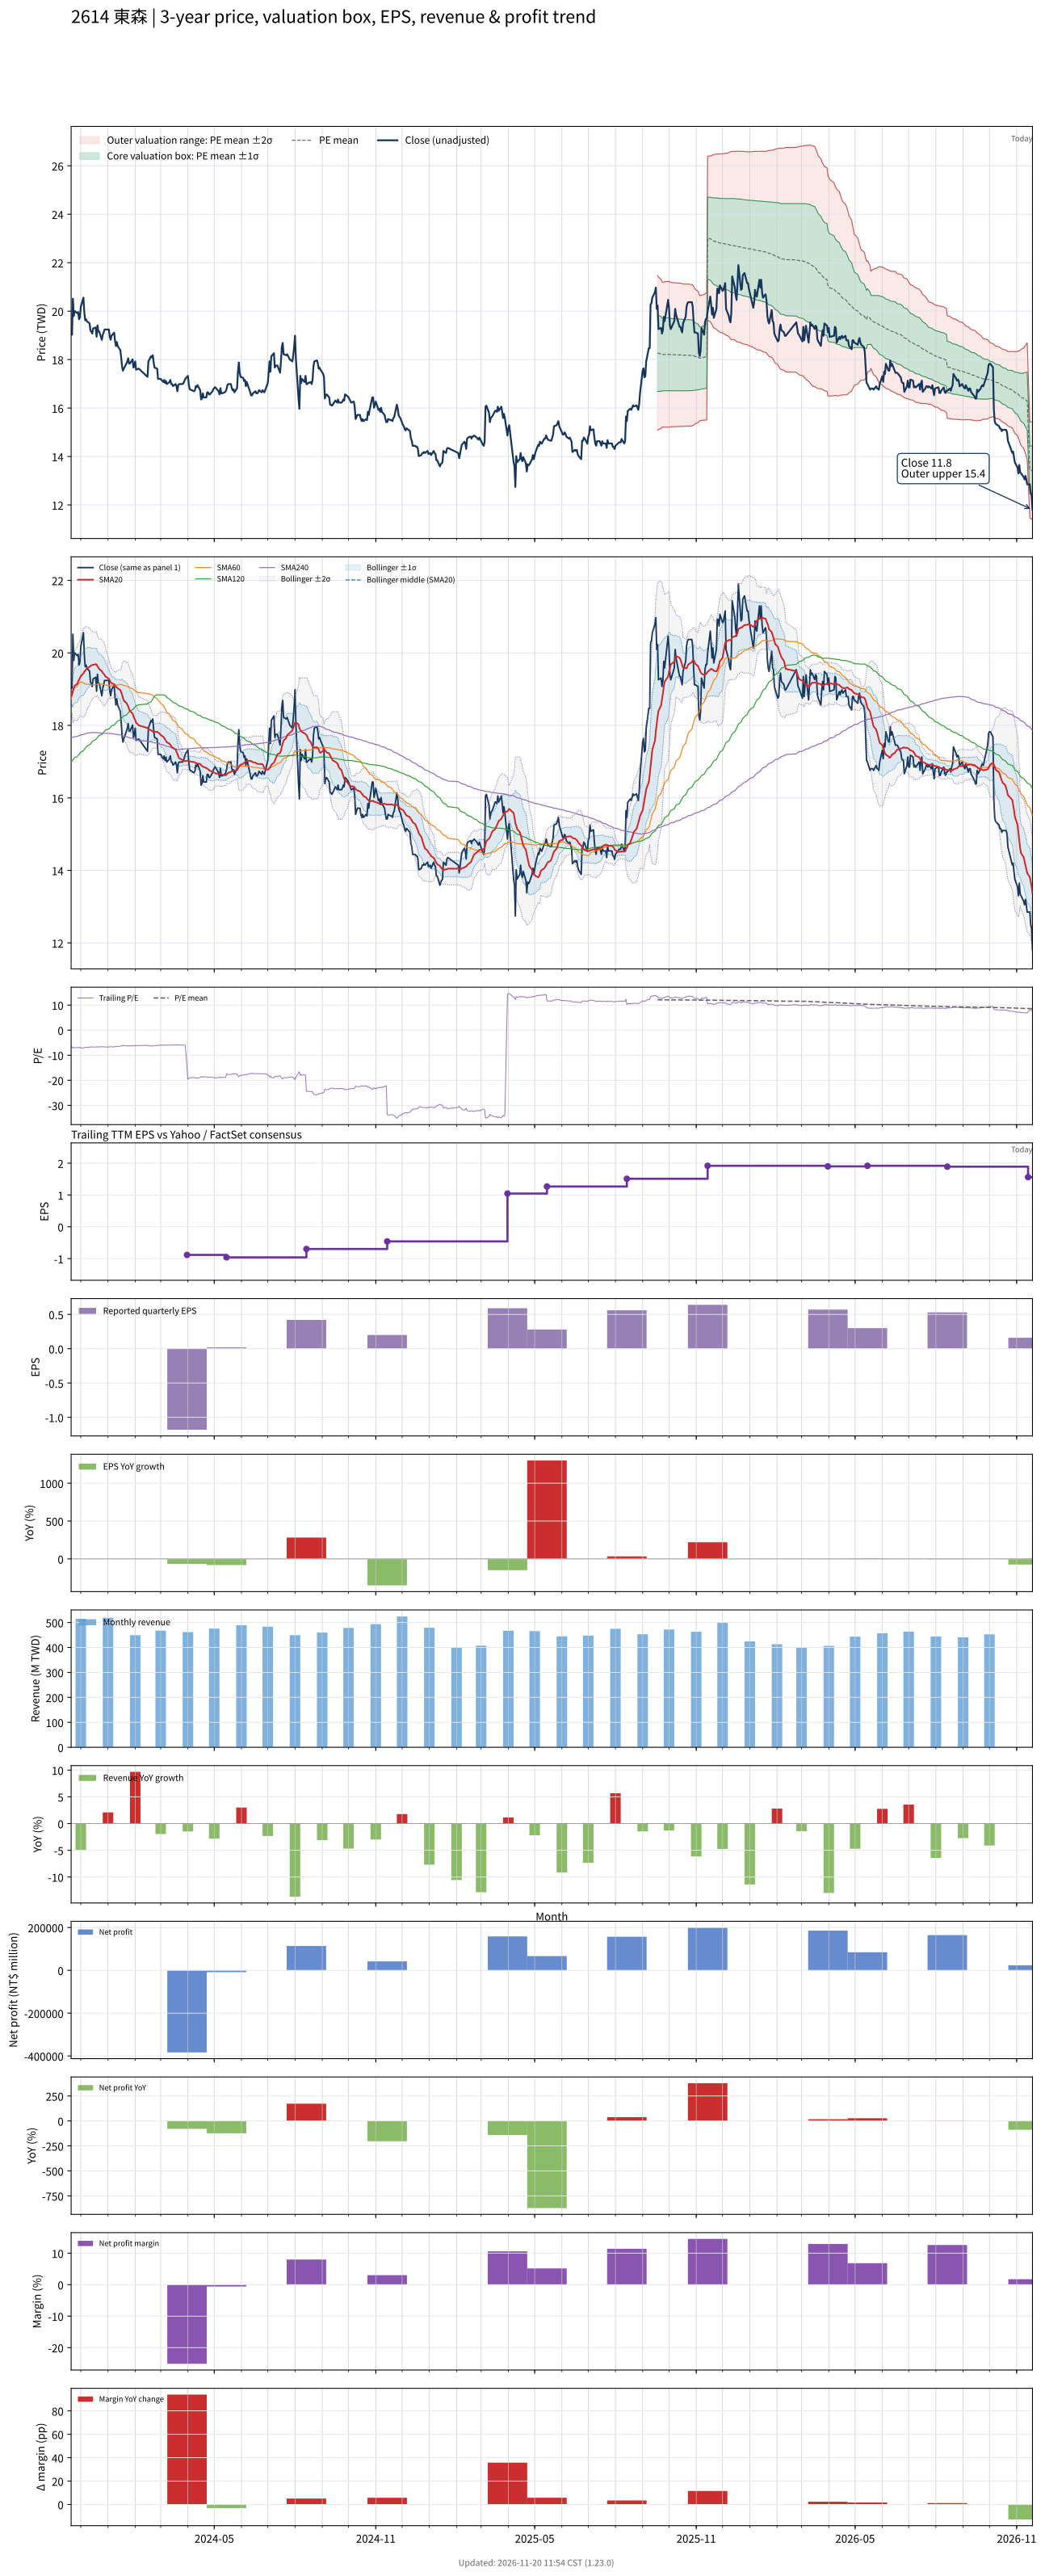

The file beside this chart, header and first rows:
# chart-version: skill-stock-dynamic-val…
date, close, available_date, period_end, eps, ttm_eps, pe, pe_mean, pe_std, price_m2, price_m1, price_mean, price_p1, price_p2, forward_eps, forward_pe, forward_pe_mean, forward_pe_std, forward_price_m2, forward_price_m1, forward_price_mean, forward_price_p1, forward_price_p2, sma20
2023-11-20, 19.03, 2023-11-14, 2023-09-30, -0.08, -2.863, -6.647, , , , , , , , , , , , , , , , , 18.79
2023-11-21, 19.03, 2023-11-14, 2023-09-30, -0.08, -2.863, -6.647, , , , , , , , , , , , , , , , , 18.84
2023-11-22, 20.51, 2023-11-14, 2023-09-30, -0.08, -2.863, -7.166, , , , , , , , , , , , , , , , , 18.94
2023-11-23, 19.79, 2023-11-14, 2023-09-30, -0.08, -2.863, -6.914, , , , , , , , , , , , , , , , , 19.02
2023-11-24, 20.01, 2023-11-14, 2023-09-30, -0.08, -2.863, -6.988, , , , , , , , , , , , , , , , , 19.09
2023-11-27, 19.92, 2023-11-14, 2023-09-30, -0.08, -2.863, -6.958, , , , , , , , , , , , , , , , , 19.15
2023-11-28, 19.96, 2023-11-14, 2023-09-30, -0.08, -2.863, -6.973, , , , , , , , , , , , , , , , , 19.22
2023-11-29, 19.67, 2023-11-14, 2023-09-30, -0.08, -2.863, -6.869, , , , , , , , , , , , , , , , , 19.26
2023-11-30, 19.75, 2023-11-14, 2023-09-30, -0.08, -2.863, -6.899, , , , , , , , , , , , , , , , , 19.3
2023-12-01, 20.17, 2023-11-14, 2023-09-30, -0.08, -2.863, -7.047, , , , , , , , , , , , , , , , , 19.36
2023-12-04, 20.56, 2023-11-14, 2023-09-30, -0.08, -2.863, -7.181, , , , , , , , , , , , , , , , , 19.43
2023-12-05, 19.96, 2023-11-14, 2023-09-30, -0.08, -2.863, -6.973, , , , , , , , , , , , , , , , , 19.48
2023-12-06, 19.62, 2023-11-14, 2023-09-30, -0.08, -2.863, -6.855, , , , , , , , , , , , , , , , , 19.51
2023-12-07, 19.67, 2023-11-14, 2023-09-30, -0.08, -2.863, -6.869, , , , , , , , , , , , , , , , , 19.54
2023-12-08, 19.58, 2023-11-14, 2023-09-30, -0.08, -2.863, -6.84, , , , , , , , , , , , , , , , , 19.58
2023-12-11, 19.5, 2023-11-14, 2023-09-30, -0.08, -2.863, -6.81, , , , , , , , , , , , , , , , , 19.61
2023-12-12, 19.2, 2023-11-14, 2023-09-30, -0.08, -2.863, -6.706, , , , , , , , , , , , , , , , , 19.64
2023-12-13, 19.16, 2023-11-14, 2023-09-30, -0.08, -2.863, -6.691, , , , , , , , , , , , , , , , , 19.65
2023-12-14, 19.07, 2023-11-14, 2023-09-30, -0.08, -2.863, -6.662, , , , , , , , , , , , , , , , , 19.66
2023-12-15, 19.28, 2023-11-14, 2023-09-30, -0.08, -2.863, -6.736, , , , , , , , , , , , , , , , , 19.67
2023-12-18, 19.33, 2023-11-14, 2023-09-30, -0.08, -2.863, -6.751, , , , , , , , , , , , , , , , , 19.69
2023-12-19, 18.94, 2023-11-14, 2023-09-30, -0.08, -2.863, -6.617, , , , , , , , , , , , , , , , , 19.68
2023-12-20, 19.41, 2023-11-14, 2023-09-30, -0.08, -2.863, -6.78, , , , , , , , , , , , , , , , , 19.63
2023-12-21, 19.16, 2023-11-14, 2023-09-30, -0.08, -2.863, -6.691, , , , , , , , , , , , , , , , , 19.6
2023-12-22, 19.16, 2023-11-14, 2023-09-30, -0.08, -2.863, -6.691, , , , , , , , , , , , , , , , , 19.55
2023-12-25, 18.82, 2023-11-14, 2023-09-30, -0.08, -2.863, -6.573, , , , , , , , , , , , , , , , , 19.5
2023-12-26, 19.03, 2023-11-14, 2023-09-30, -0.08, -2.863, -6.647, , , , , , , , , , , , , , , , , 19.45
2023-12-27, 19.11, 2023-11-14, 2023-09-30, -0.08, -2.863, -6.677, , , , , , , , , , , , , , , , , 19.42
2023-12-28, 19.24, 2023-11-14, 2023-09-30, -0.08, -2.863, -6.721, , , , , , , , , , , , , , , , , 19.4
2023-12-29, 19.24, 2023-11-14, 2023-09-30, -0.08, -2.863, -6.721, , , , , , , , , , , , , , , , , 19.35
2024-01-02, 19.24, 2023-11-14, 2023-09-30, -0.08, -2.863, -6.721, , , , , , , , , , , , , , , , , 19.29
2024-01-03, 18.94, 2023-11-14, 2023-09-30, -0.08, -2.863, -6.617, , , , , , , , , , , , , , , , , 19.23
2024-01-04, 18.82, 2023-11-14, 2023-09-30, -0.08, -2.863, -6.573, , , , , , , , , , , , , , , , , 19.19
2024-01-05, 18.99, 2023-11-14, 2023-09-30, -0.08, -2.863, -6.632, , , , , , , , , , , , , , , , , 19.16
2024-01-08, 19.11, 2023-11-14, 2023-09-30, -0.08, -2.863, -6.677, , , , , , , , , , , , , , , , , 19.14
2024-01-09, 18.77, 2023-11-14, 2023-09-30, -0.08, -2.863, -6.558, , , , , , , , , , , , , , , , , 19.1
2024-01-10, 18.56, 2023-11-14, 2023-09-30, -0.08, -2.863, -6.484, , , , , , , , , , , , , , , , , 19.07
2024-01-11, 18.73, 2023-11-14, 2023-09-30, -0.08, -2.863, -6.543, , , , , , , , , , , , , , , , , 19.05
2024-01-12, 18.56, 2023-11-14, 2023-09-30, -0.08, -2.863, -6.484, , , , , , , , , , , , , , , , , 19.02
2024-01-15, 18.39, 2023-11-14, 2023-09-30, -0.08, -2.863, -6.424, , , , , , , , , , , , , , , , , 18.98
2024-01-16, 18.09, 2023-11-14, 2023-09-30, -0.08, -2.863, -6.32, , , , , , , , , , , , , , , , , 18.92
2024-01-17, 17.71, 2023-11-14, 2023-09-30, -0.08, -2.863, -6.187, , , , , , , , , , , , , , , , , 18.85
2024-01-18, 17.54, 2023-11-14, 2023-09-30, -0.08, -2.863, -6.128, , , , , , , , , , , , , , , , , 18.76
2024-01-19, 17.63, 2023-11-14, 2023-09-30, -0.08, -2.863, -6.157, , , , , , , , , , , , , , , , , 18.68
2024-01-22, 17.84, 2023-11-14, 2023-09-30, -0.08, -2.863, -6.231, , , , , , , , , , , , , , , , , 18.62
2024-01-23, 17.92, 2023-11-14, 2023-09-30, -0.08, -2.863, -6.261, , , , , , , , , , , , , , , , , 18.57
2024-01-24, 18.05, 2023-11-14, 2023-09-30, -0.08, -2.863, -6.306, , , , , , , , , , , , , , , , , 18.52
2024-01-25, 17.84, 2023-11-14, 2023-09-30, -0.08, -2.863, -6.231, , , , , , , , , , , , , , , , , 18.46
2024-01-26, 17.84, 2023-11-14, 2023-09-30, -0.08, -2.863, -6.231, , , , , , , , , , , , , , , , , 18.39
2024-01-29, 18.01, 2023-11-14, 2023-09-30, -0.08, -2.863, -6.291, , , , , , , , , , , , , , , , , 18.33
2024-01-30, 17.67, 2023-11-14, 2023-09-30, -0.08, -2.863, -6.172, , , , , , , , , , , , , , , , , 18.25
2024-01-31, 17.75, 2023-11-14, 2023-09-30, -0.08, -2.863, -6.202, , , , , , , , , , , , , , , , , 18.19
2024-02-01, 17.92, 2023-11-14, 2023-09-30, -0.08, -2.863, -6.261, , , , , , , , , , , , , , , , , 18.15
2024-02-02, 17.58, 2023-11-14, 2023-09-30, -0.08, -2.863, -6.142, , , , , , , , , , , , , , , , , 18.08
2024-02-05, 17.63, 2023-11-14, 2023-09-30, -0.08, -2.863, -6.157, , , , , , , , , , , , , , , , , 18
2024-02-15, 17.29, 2023-11-14, 2023-09-30, -0.08, -2.863, -6.039, , , , , , , , , , , , , , , , , 17.93
2024-02-16, 17.92, 2023-11-14, 2023-09-30, -0.08, -2.863, -6.261, , , , , , , , , , , , , , , , , 17.9
2024-02-19, 18.14, 2023-11-14, 2023-09-30, -0.08, -2.863, -6.335, , , , , , , , , , , , , , , , , 17.87
2024-02-20, 18.09, 2023-11-14, 2023-09-30, -0.08, -2.863, -6.32, , , , , , , , , , , , , , , , , 17.84
... 668 more rows
